The GitHub repository luizcarlosjj/Agrovision contains a labelled image folder "dataset" with 4 categories: frog eye, healthy, soybean leaf, target spot. Examples follow, each with its label.

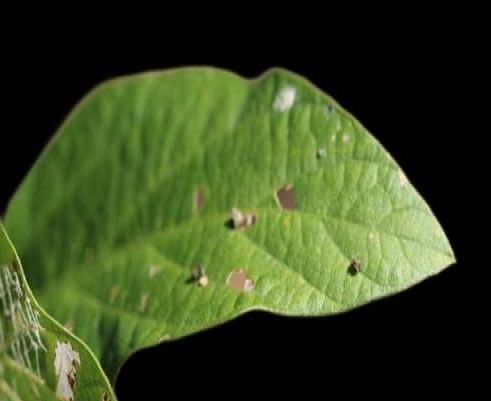
Label: soybean leaf

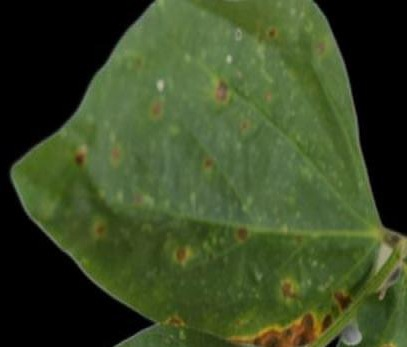
Label: soybean leaf

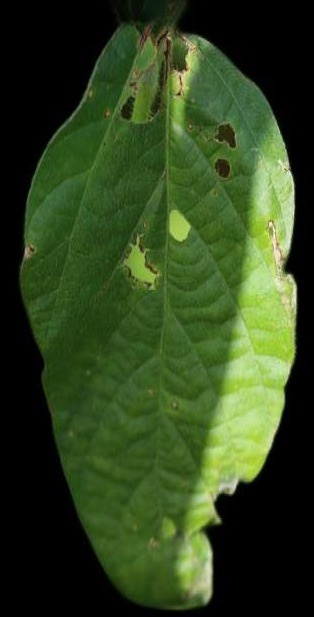
Label: healthy

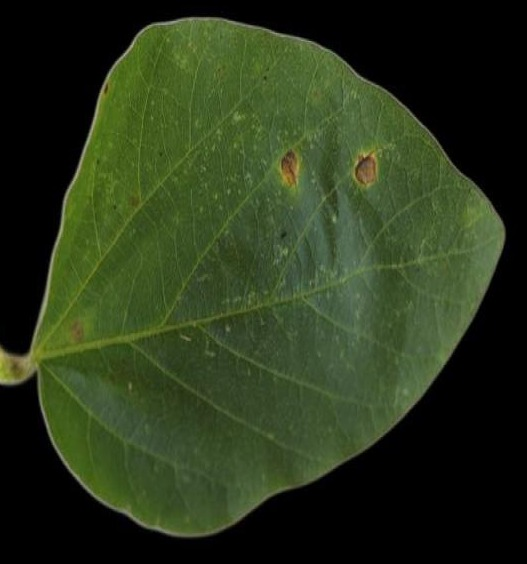
Label: soybean leaf

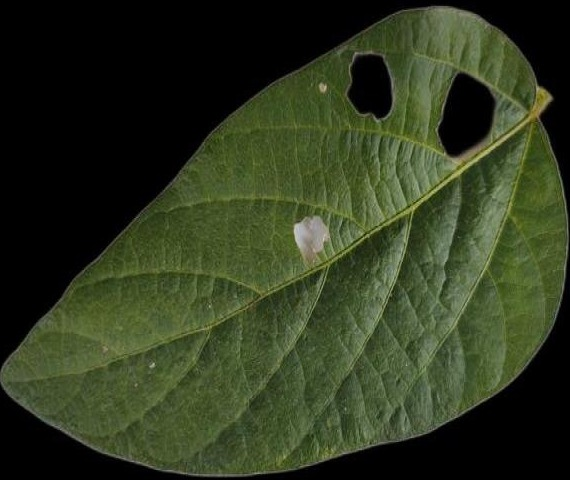
Label: healthy

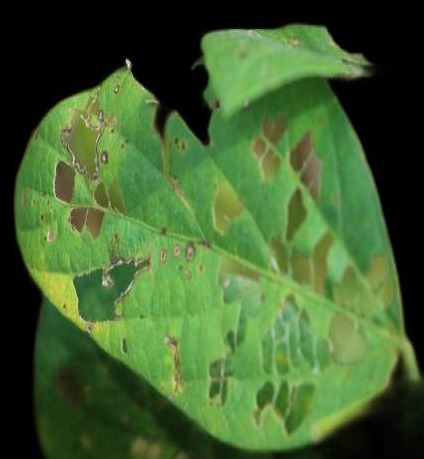
Label: healthy
